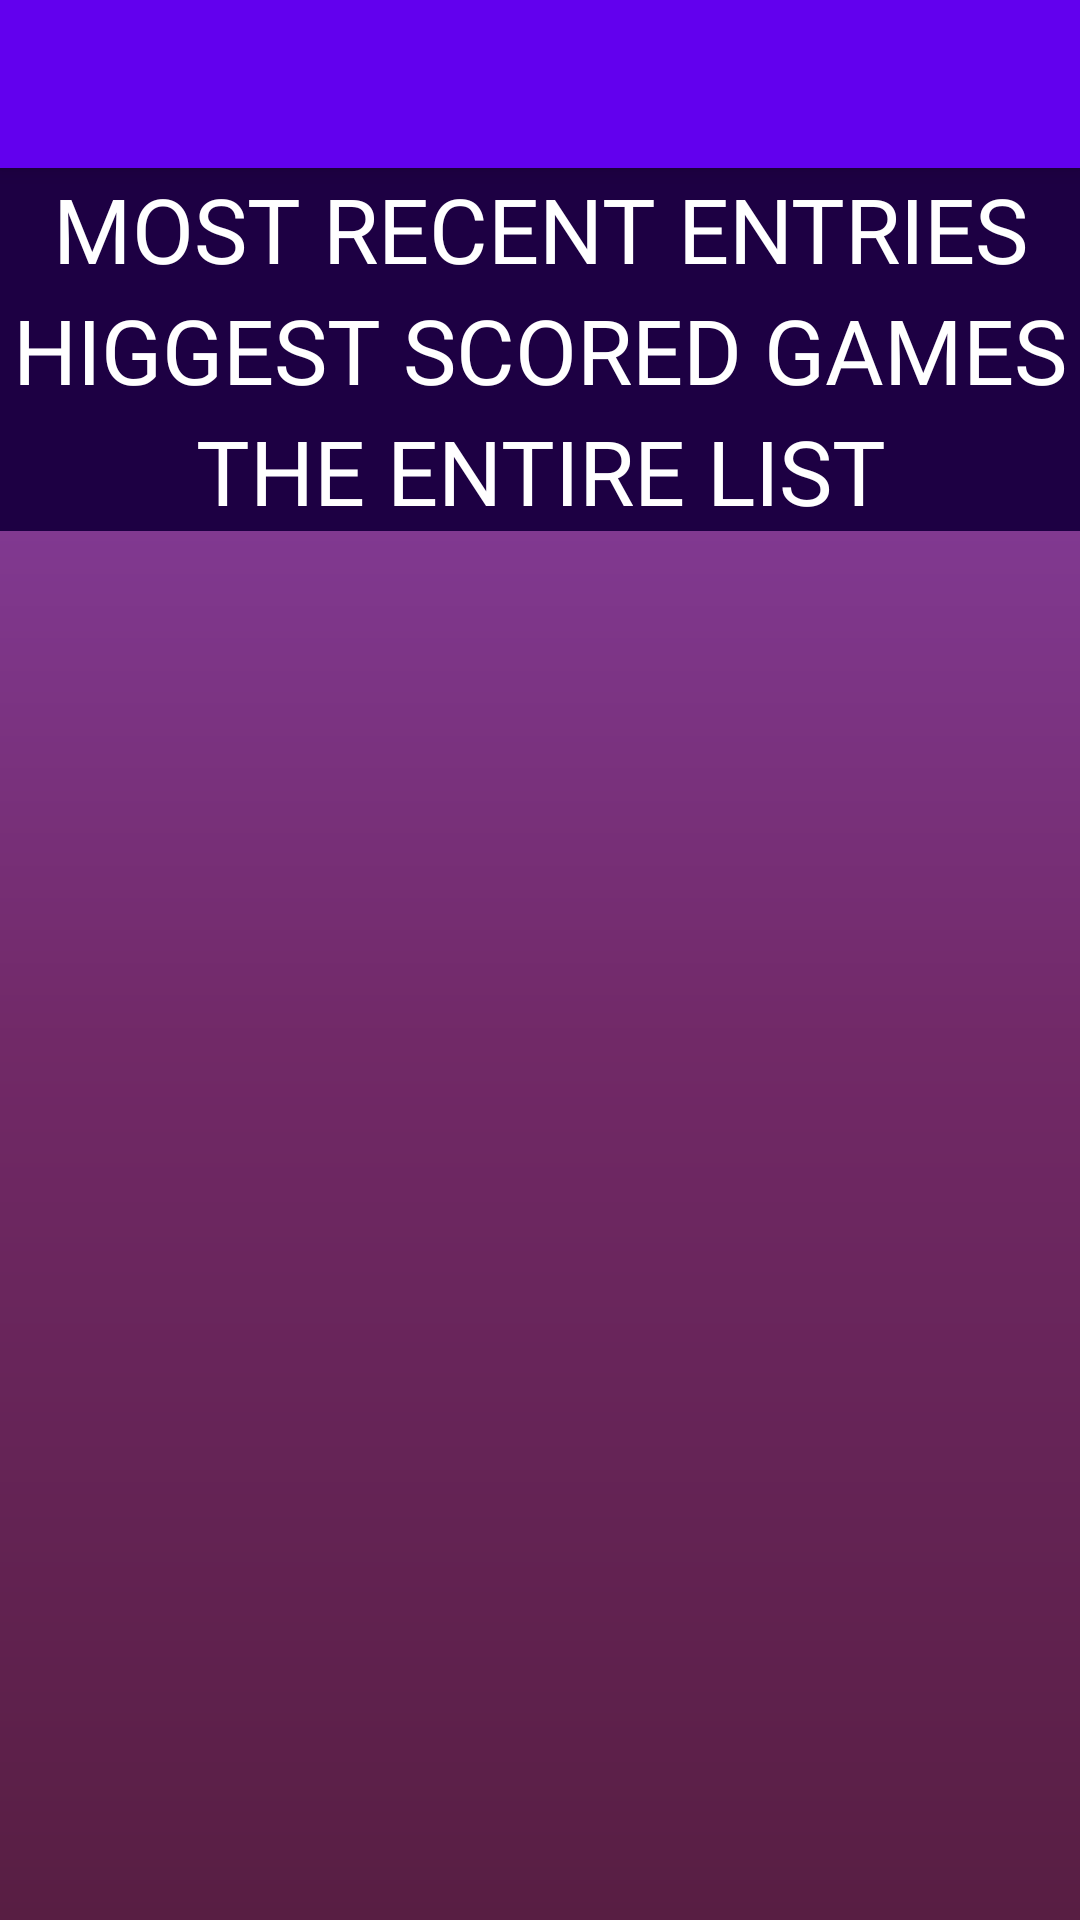

Produce the Android XML layout that renders to this screen, including the resource entries it uses.
<!-- AndroidManifest.xml: activity theme Theme.MovCatalog.NoActionBar -->
<!-- res/layout/activity_main.xml -->
<?xml version="1.0" encoding="utf-8"?>
<androidx.coordinatorlayout.widget.CoordinatorLayout xmlns:android="http://schemas.android.com/apk/res/android"
    xmlns:app="http://schemas.android.com/apk/res-auto"
    xmlns:tools="http://schemas.android.com/tools"
    android:layout_width="match_parent"
    android:layout_height="match_parent"
    tools:context=".MainActivity">

    <com.google.android.material.appbar.AppBarLayout
        android:layout_width="match_parent"
        android:layout_height="wrap_content"
        android:theme="@style/Theme.MovCatalog.AppBarOverlay">

        <androidx.appcompat.widget.Toolbar
            android:id="@+id/toolbar"
            android:layout_width="match_parent"
            android:layout_height="?attr/actionBarSize"
            android:background="?attr/colorPrimary"
            app:popupTheme="@style/Theme.MovCatalog.PopupOverlay" />

    </com.google.android.material.appbar.AppBarLayout>

    <include
        android:id="@+id/contentMain"
        layout="@layout/content_main" />

</androidx.coordinatorlayout.widget.CoordinatorLayout>
<!-- res/layout/content_main.xml (included above) -->
<?xml version="1.0" encoding="utf-8"?>
<LinearLayout xmlns:android="http://schemas.android.com/apk/res/android"
    xmlns:app="http://schemas.android.com/apk/res-auto"
    xmlns:tools="http://schemas.android.com/tools"
    android:layout_width="match_parent"
    android:layout_height="match_parent"
    android:background="@drawable/gradient_background"
    android:orientation="vertical"
    app:layout_behavior="@string/appbar_scrolling_view_behavior">

    <ScrollView
        android:layout_width="match_parent"
        android:layout_height="match_parent">

        <LinearLayout
            android:layout_width="match_parent"
            android:layout_height="wrap_content"
            android:orientation="vertical" >

            <TextView
                android:id="@+id/lblRecentHome"
                android:layout_width="match_parent"
                android:layout_height="wrap_content"
                android:background="#1D0043"
                android:fontFamily="@font/k2d_extrabold"
                android:text="MOST RECENT ENTRIES"
                android:textAlignment="center"
                android:textColor="#FFFFFF"
                android:textSize="30sp" />

            <androidx.recyclerview.widget.RecyclerView
                android:id="@+id/recentContainer"
                android:layout_width="match_parent"
                android:layout_height="wrap_content" />

            <TextView
                android:id="@+id/lblHighHome"
                android:layout_width="match_parent"
                android:layout_height="wrap_content"
                android:background="#1D0043"
                android:fontFamily="@font/k2d_extrabold"
                android:text="HIGGEST SCORED GAMES"
                android:textAlignment="center"
                android:textColor="#FFFFFF"
                android:textSize="30sp" />

            <androidx.recyclerview.widget.RecyclerView
                android:id="@+id/highContainer"
                android:layout_width="match_parent"
                android:layout_height="wrap_content" />

            <TextView
                android:id="@+id/lblAllGamesHome"
                android:layout_width="match_parent"
                android:layout_height="wrap_content"
                android:background="#1D0043"
                android:fontFamily="@font/k2d_extrabold"
                android:text="THE ENTIRE LIST"
                android:textAlignment="center"
                android:textColor="#FFFFFF"
                android:textSize="30sp" />

            <androidx.recyclerview.widget.RecyclerView
                android:id="@+id/allContainer"
                android:layout_width="match_parent"
                android:layout_height="wrap_content" />

        </LinearLayout>
    </ScrollView>

</LinearLayout>
<!-- resources referenced by this layout -->
<resources>
  <!-- drawable gradient_background (drawable) -->
  <?xml version="1.0" encoding="utf-8"?>
  <shape xmlns:android="http://schemas.android.com/apk/res/android" android:shape="rectangle" >
  
      <gradient
          android:angle="90"
          android:endColor="#8C44AE"
          android:centerColor="#712967"
          android:startColor="#581E43"
          android:type="linear" />
  
      <corners
          android:radius="0dp"/>
  
  </shape>
  <style name="Theme.MovCatalog.AppBarOverlay" parent="ThemeOverlay.AppCompat.Dark.ActionBar" />
  <style name="Theme.MovCatalog.PopupOverlay" parent="ThemeOverlay.AppCompat.Light" />
  <style name="Theme.MovCatalog.NoActionBar">
          <item name="windowActionBar">false</item>
          <item name="windowNoTitle">true</item>
      </style>
</resources>
